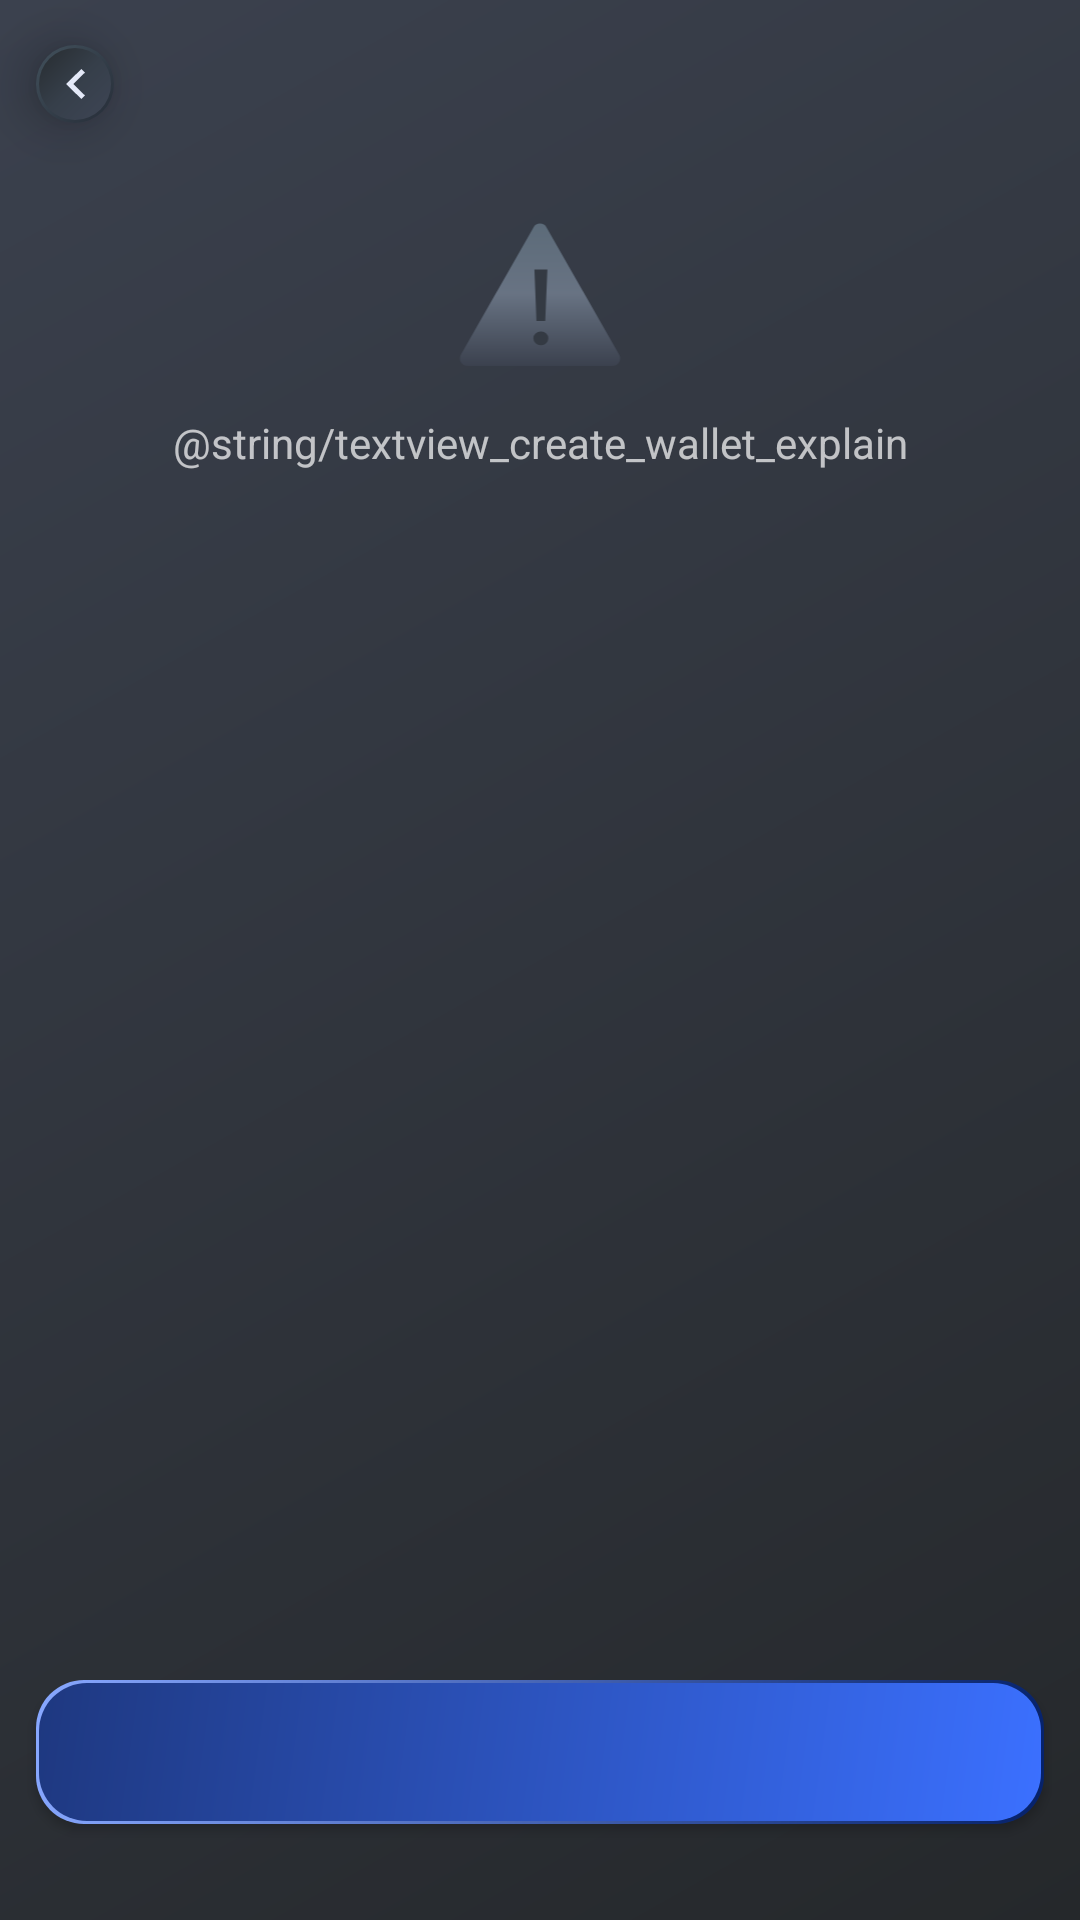

Layout XML and referenced resources for this Android screen:
<!-- AndroidManifest.xml: application theme Theme.ScPrimeWallet -->
<!-- res/layout/activity_create_wallet.xml -->
<?xml version="1.0" encoding="utf-8"?>
<androidx.constraintlayout.widget.ConstraintLayout xmlns:android="http://schemas.android.com/apk/res/android"
    xmlns:app="http://schemas.android.com/apk/res-auto"
    xmlns:tools="http://schemas.android.com/tools"
    android:layout_width="match_parent"
    android:layout_height="match_parent"
    android:background="@drawable/activity_background"
    tools:context=".activities.createwallet.CreateWalletActivity">

    <include
        android:id="@+id/customActionBar"
        layout="@layout/custom_action_bar"
        app:layout_constraintEnd_toEndOf="parent"
        app:layout_constraintStart_toStartOf="parent"
        app:layout_constraintTop_toTopOf="parent" />


    <ImageView
        android:id="@+id/createWalletWarning"
        android:layout_width="0dp"
        android:layout_height="50dp"
        android:layout_marginStart="12dp"
        android:layout_marginTop="16dp"
        android:layout_marginEnd="12dp"
        app:layout_constraintEnd_toEndOf="parent"
        app:layout_constraintHorizontal_bias="0.5"
        app:layout_constraintStart_toStartOf="parent"
        app:layout_constraintTop_toBottomOf="@+id/customActionBar"
        app:srcCompat="@drawable/ic_warning" />

    <TextView
        android:id="@+id/importWalletExplain"
        android:layout_width="0dp"
        android:layout_height="wrap_content"
        android:layout_marginTop="16dp"
        android:textAlignment="center"
        android:text="@string/textview_create_wallet_explain"
        app:layout_constraintEnd_toEndOf="@+id/createWalletWarning"
        app:layout_constraintStart_toStartOf="@+id/createWalletWarning"
        app:layout_constraintTop_toBottomOf="@+id/createWalletWarning" />

    <GridLayout
        android:id="@+id/createWalletSeedContainer"
        android:layout_width="0dp"
        android:layout_height="0dp"
        android:layout_marginTop="16dp"
        android:layout_marginBottom="16dp"
        android:columnCount="4"
        app:layout_constraintEnd_toEndOf="@+id/createWalletWarning"
        app:layout_constraintStart_toStartOf="@+id/createWalletWarning"
        app:layout_constraintBottom_toTopOf="@+id/createWalletConfirm"
        app:layout_constraintTop_toBottomOf="@+id/importWalletExplain">


    </GridLayout>

    <androidx.appcompat.widget.AppCompatButton
        android:id="@+id/createWalletConfirm"
        android:layout_width="0dp"
        android:layout_height="wrap_content"
        android:layout_marginBottom="32dp"
        android:background="@drawable/button_background_blue"
        android:clipToPadding="false"
        android:elevation="10dp"
        android:textAllCaps="false"
        android:textSize="18sp"
        android:layout_marginTop="16dp"
        app:layout_constraintEnd_toEndOf="@+id/createWalletWarning"
        app:layout_constraintStart_toStartOf="@+id/createWalletWarning"
        app:layout_constraintBottom_toBottomOf="parent" />

</androidx.constraintlayout.widget.ConstraintLayout>
<!-- res/layout/custom_action_bar.xml (included above) -->
<?xml version="1.0" encoding="utf-8"?>
<androidx.constraintlayout.widget.ConstraintLayout xmlns:android="http://schemas.android.com/apk/res/android"
    xmlns:app="http://schemas.android.com/apk/res-auto"
    android:layout_width="match_parent"
    android:layout_height="?android:attr/actionBarSize">

    <androidx.appcompat.widget.AppCompatImageButton
        android:id="@+id/actionBarBack"
        android:layout_width="0dp"
        android:layout_height="26dp"
        android:layout_marginStart="12dp"
        android:elevation="10dp"
        android:background="@drawable/button_background"
        app:srcCompat="@drawable/ic_back"
        app:layout_constraintDimensionRatio="1"
        app:layout_constraintBottom_toBottomOf="parent"
        app:layout_constraintStart_toStartOf="parent"
        app:layout_constraintTop_toTopOf="parent" />

    <TextView
        android:id="@+id/actionBarTitle"
        android:layout_width="wrap_content"
        android:layout_height="wrap_content"
        android:layout_marginStart="12dp"
        android:textColor="@android:color/white"
        android:textSize="18sp"
        app:layout_constraintBottom_toBottomOf="parent"
        app:layout_constraintStart_toEndOf="@+id/actionBarBack"
        app:layout_constraintTop_toTopOf="parent" />

    <androidx.appcompat.widget.AppCompatImageButton
        android:id="@+id/actionBarExtra2"
        android:layout_width="0dp"
        android:layout_height="26dp"
        android:layout_marginEnd="12dp"
        android:elevation="10dp"
        android:padding="6dp"
        android:scaleType="fitCenter"
        android:visibility="gone"
        android:background="@drawable/button_background"
        app:layout_constraintDimensionRatio="1"
        app:layout_constraintBottom_toBottomOf="parent"
        app:layout_constraintEnd_toStartOf="@+id/actionBarExtra"
        app:layout_constraintTop_toTopOf="parent" />

    <androidx.appcompat.widget.AppCompatImageButton
        android:id="@+id/actionBarExtra"
        android:layout_width="0dp"
        android:layout_height="26dp"
        android:layout_marginEnd="12dp"
        android:elevation="10dp"
        android:background="@drawable/button_background"
        android:visibility="gone"
        app:layout_constraintDimensionRatio="1"
        app:layout_constraintBottom_toBottomOf="parent"
        app:layout_constraintEnd_toEndOf="parent"
        app:layout_constraintTop_toTopOf="parent" />

</androidx.constraintlayout.widget.ConstraintLayout>
<!-- resources referenced by this layout -->
<resources>
  <!-- drawable activity_background (drawable) -->
  <?xml version="1.0" encoding="utf-8"?>
  <shape xmlns:android="http://schemas.android.com/apk/res/android">
      <gradient
          android:type="linear"
          android:angle="315"
          android:startColor="#3B414E"
          android:endColor="#25282B" />
  </shape>
  <!-- drawable button_background (drawable) -->
  <?xml version="1.0" encoding="utf-8"?>
  <layer-list xmlns:android="http://schemas.android.com/apk/res/android" >
      <item>
          <shape android:shape="rectangle" >
              <gradient
                  android:angle="135"
                  android:endColor="#42515C"
                  android:startColor="#262D38" />
              <corners android:radius="16dp"/>
          </shape>
      </item>
      <item
          android:bottom="1dp"
          android:left="1dp"
          android:right="1dp"
          android:top="1dp">
          <shape android:shape="rectangle" >
              <gradient
                  android:type="linear"
                  android:angle="315"
                  android:startColor="#272C30"
                  android:centerColor="#363F4A"
                  android:endColor="#3E4555" />
              <corners android:radius="16dp"/>
          </shape>
      </item>
  </layer-list>
  <!-- drawable button_background_blue (drawable) -->
  <?xml version="1.0" encoding="utf-8"?>
  <layer-list xmlns:android="http://schemas.android.com/apk/res/android" >
      <item>
          <shape android:shape="rectangle" >
              <gradient
                  android:angle="135"
                  android:endColor="#88A8FF"
                  android:startColor="#05216A" />
              <corners android:radius="16dp"/>
          </shape>
      </item>
      <item
          android:bottom="1dp"
          android:left="1dp"
          android:right="1dp"
          android:top="1dp">
          <shape android:shape="rectangle" >
              <gradient
                  android:type="linear"
                  android:angle="315"
                  android:startColor="#1E3880"
                  android:endColor="#3B70FF" />
              <corners android:radius="16dp"/>
          </shape>
      </item>
  </layer-list>
  <!-- drawable ic_back (drawable) -->
  <vector xmlns:android="http://schemas.android.com/apk/res/android"
      android:width="6.175dp"
      android:height="10dp"
      android:viewportWidth="6.175"
      android:viewportHeight="10">
    <path
        android:pathData="M6.175,8.825 L2.358,5l3.817,-3.825L5,0l-5,5 5,5Z"
        android:fillColor="#e4e9f8"/>
  </vector>
  <string name="textview_create_wallet_explain">Prenditi un momento per scrivere queste parole su un pezzo di carta. Ti serviranno per recuperare il tuo portafoglio.</string>
  <style name="Theme.ScPrimeWallet" parent="Theme.MaterialComponents.NoActionBar">
          
          <item name="colorPrimary">@color/blue_scp</item>
          <item name="colorPrimaryVariant">@color/blue_scp_dark</item>
          <item name="colorOnPrimary">@android:color/white</item>
          
          <item name="colorSecondary">@color/blue_scp</item>
          <item name="colorSecondaryVariant">@color/blue_scp_dark</item>
          <item name="colorOnSecondary">@android:color/black</item>
          
          <item name="android:statusBarColor" tools:targetApi="l">?attr/colorPrimaryVariant</item>
          
      </style>
  <color name="blue_scp">#3B70FF</color>
  <color name="blue_scp_dark">#1E3880</color>
</resources>
